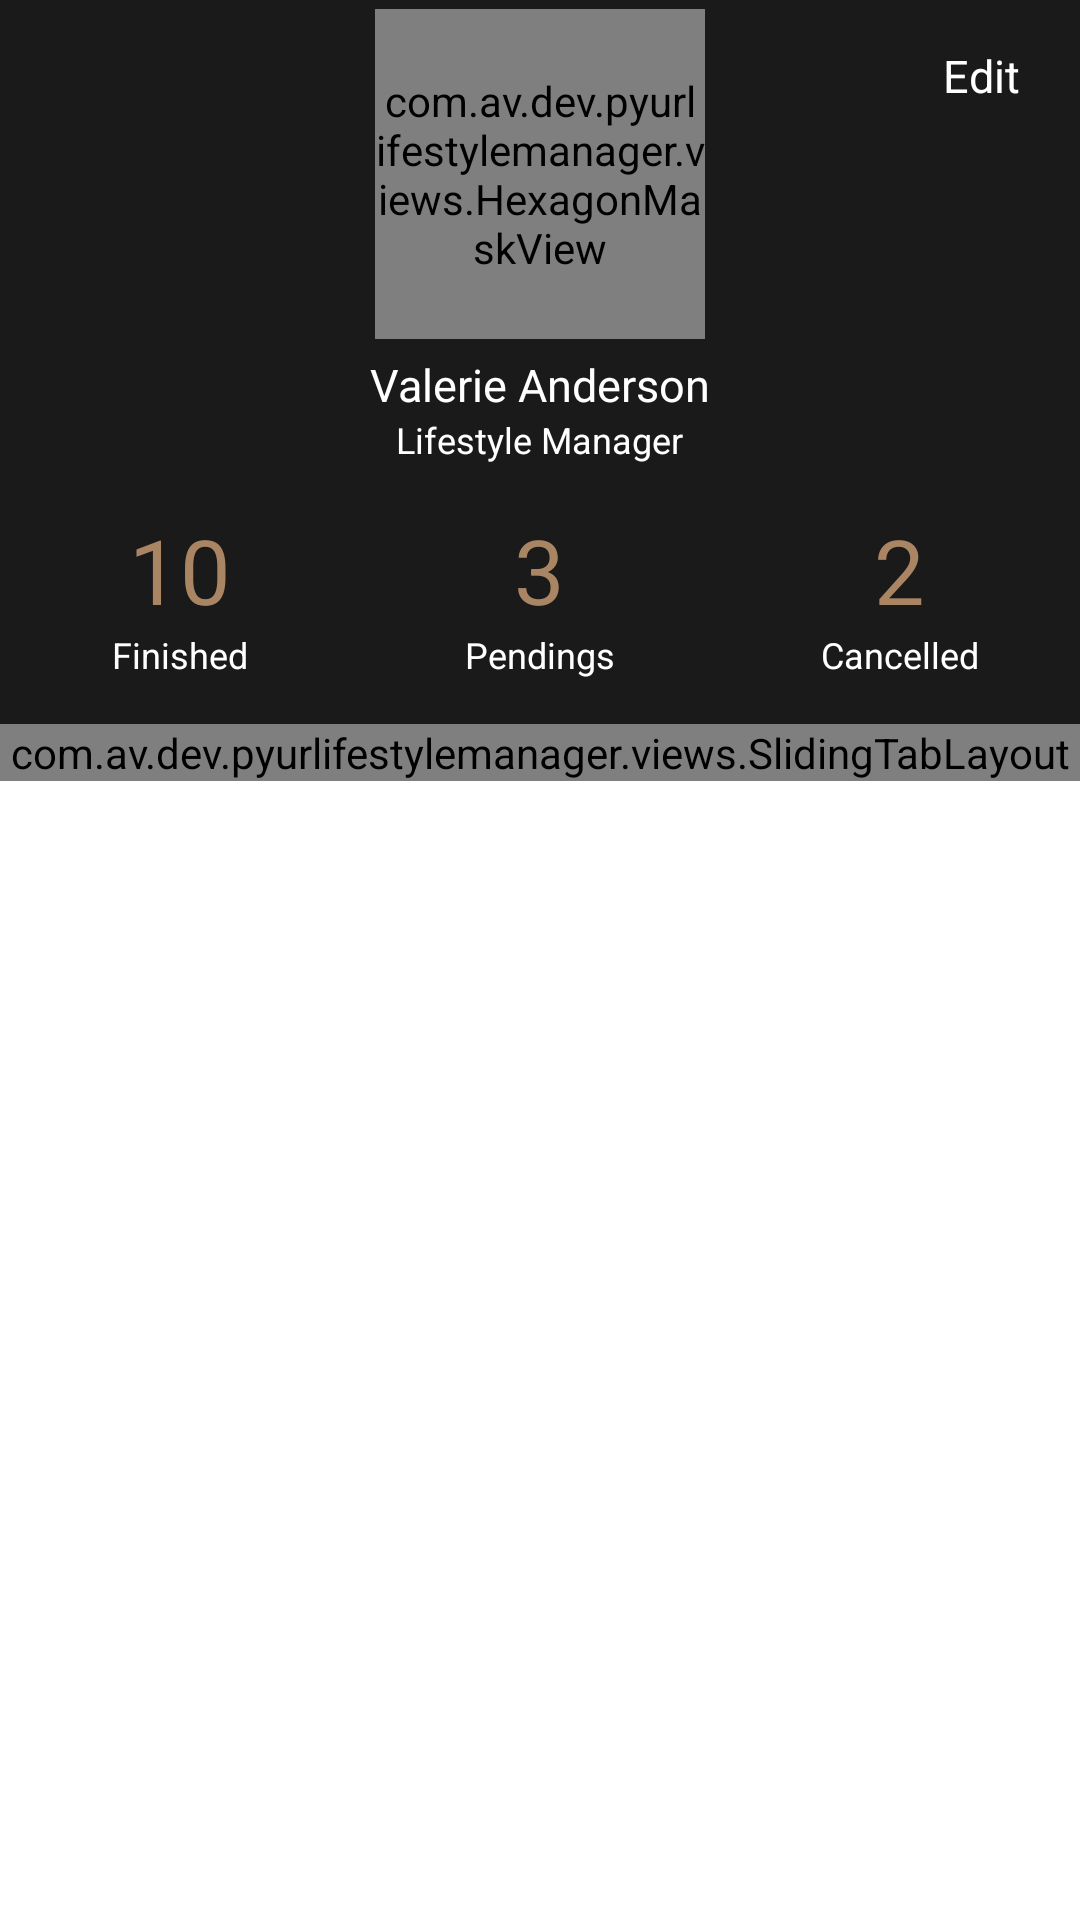

Here is an Android app screen rendered from its layout file. Give the layout XML and the strings, colors and styles it references.
<!-- AndroidManifest.xml: application theme AppTheme -->
<!-- res/layout/fragment_account.xml -->
<RelativeLayout xmlns:android="http://schemas.android.com/apk/res/android"
    xmlns:tools="http://schemas.android.com/tools"
    android:layout_width="match_parent"
    android:layout_height="match_parent"
    tools:context="com.av.dev.pyurlifestylemanager.models.fragment.AccountFragment">

    <RelativeLayout
        android:layout_width="match_parent"
        android:layout_height="wrap_content">

        <RelativeLayout
            android:id="@+id/relbackground"
            android:layout_width="match_parent"
            android:layout_height="wrap_content"
            android:background="@color/colorBackground">

            
            
            
            
            
            


            <com.av.dev.pyurlifestylemanager.views.HexagonMaskView
                android:id="@+id/image"
                android:layout_width="110dp"
                android:layout_height="110dp"
                android:layout_centerHorizontal="true"
                android:layout_marginTop="3dp"
                android:scaleType="fitXY"
                android:src="@drawable/ic_logo" />


            <TextView
                android:id="@+id/edit"
                android:layout_width="wrap_content"
                android:layout_height="wrap_content"
                android:layout_alignParentRight="true"
                android:layout_centerHorizontal="true"
                android:layout_marginRight="20dp"
                android:layout_marginTop="15dp"
                android:text="Edit"
                android:textColor="@color/colorTextColor"
                android:textSize="@dimen/font_size_medium" />


            <TextView
                android:id="@+id/name"
                android:layout_width="wrap_content"
                android:layout_height="wrap_content"
                android:layout_below="@+id/image"
                android:layout_centerHorizontal="true"
                android:layout_marginTop="5dp"
                android:text="Valerie Anderson"
                android:textColor="@color/colorTextColor"
                android:textSize="@dimen/font_size_medium" />

            <TextView
                android:id="@+id/status"
                android:layout_width="wrap_content"
                android:layout_height="wrap_content"
                android:layout_below="@+id/name"
                android:layout_centerHorizontal="true"
                android:text="Lifestyle Manager"
                android:textColor="@color/colorTextColor"
                android:textSize="@dimen/font_size_small" />


            <LinearLayout
                android:id="@+id/linear"
                android:layout_width="match_parent"
                android:layout_height="wrap_content"
                android:layout_below="@+id/status"
                android:layout_marginBottom="15dp"
                android:layout_marginTop="15dp"
                android:orientation="horizontal">

                <LinearLayout
                    android:layout_width="0dp"
                    android:layout_height="match_parent"
                    android:layout_weight="1"
                    android:gravity="center_horizontal"
                    android:orientation="vertical">

                    <TextView
                        android:id="@+id/finished"
                        android:layout_width="wrap_content"
                        android:layout_height="wrap_content"
                        android:text="10"
                        android:textColor="@color/colorBronzeText"
                        android:textSize="@dimen/font_size_large" />


                    <TextView
                        android:id="@+id/txtfinished"
                        android:layout_width="wrap_content"
                        android:layout_height="wrap_content"
                        android:text="Finished"
                        android:textColor="@color/colorWhite"
                        android:textSize="@dimen/font_size_small" />


                </LinearLayout>


                <LinearLayout
                    android:layout_width="0dp"
                    android:layout_height="match_parent"
                    android:layout_weight="1"
                    android:gravity="center_horizontal"
                    android:orientation="vertical">

                    <TextView
                        android:id="@+id/pending"
                        android:layout_width="wrap_content"
                        android:layout_height="wrap_content"
                        android:text="3"
                        android:textColor="@color/colorBronzeText"
                        android:textSize="@dimen/font_size_large" />


                    <TextView
                        android:id="@+id/txtpending"
                        android:layout_width="wrap_content"
                        android:layout_height="wrap_content"
                        android:text="Pendings"
                        android:textColor="@color/colorWhite"
                        android:textSize="@dimen/font_size_small" />


                </LinearLayout>


                <LinearLayout
                    android:layout_width="0dp"
                    android:layout_height="match_parent"
                    android:layout_weight="1"
                    android:gravity="center_horizontal"
                    android:orientation="vertical">

                    <TextView
                        android:id="@+id/cancelled"
                        android:layout_width="wrap_content"
                        android:layout_height="wrap_content"
                        android:text="2"
                        android:textColor="@color/colorBronzeText"
                        android:textSize="@dimen/font_size_large" />


                    <TextView
                        android:id="@+id/txtcancelled"
                        android:layout_width="wrap_content"
                        android:layout_height="wrap_content"
                        android:text="Cancelled"
                        android:textColor="@color/colorWhite"
                        android:textSize="@dimen/font_size_small" />


                </LinearLayout>


            </LinearLayout>

        </RelativeLayout>


        
        
        
        
        
        <LinearLayout
            android:layout_width="match_parent"
            android:layout_height="wrap_content"
            android:layout_below="@+id/relbackground"
            android:background="@color/colorWhiteBackground"
            android:orientation="vertical">

            <com.av.dev.pyurlifestylemanager.views.SlidingTabLayout
                android:id="@+id/sliding_tabs"
                android:layout_width="match_parent"
                android:layout_height="wrap_content"
                android:background="@color/colorWhite" />

            <android.support.v4.view.ViewPager
                android:id="@+id/viewpager"
                android:layout_width="match_parent"
                android:layout_height="0px"
                android:layout_weight="1"
                android:background="@color/colorTextColor" />

        </LinearLayout>
        

    </RelativeLayout>


</RelativeLayout>
<!-- resources referenced by this layout -->
<resources>
  <color name="colorBackground">#1a1a1a</color>
  <color name="colorBronzeText">#a98563</color>
  <color name="colorTextColor">#ffffff</color>
  <color name="colorWhite">#ffffff</color>
  <color name="colorWhiteBackground">#ffffff</color>
  <dimen name="font_size_large">30sp</dimen>
  <dimen name="font_size_medium">15sp</dimen>
  <dimen name="font_size_small">12sp</dimen>
  <style name="AppTheme" parent="Theme.AppCompat.Light.NoActionBar">
          
          <item name="colorPrimary">@color/colorPrimary</item>
          <item name="colorPrimaryDark">@color/colorBackground</item>
          <item name="colorAccent">@color/colorAccent</item>
          <item name="colorControlNormal">@color/colorWhite</item>
      </style>
  <color name="colorPrimary">#1a1a1a</color>
  <color name="colorAccent">#a98563</color>
</resources>
